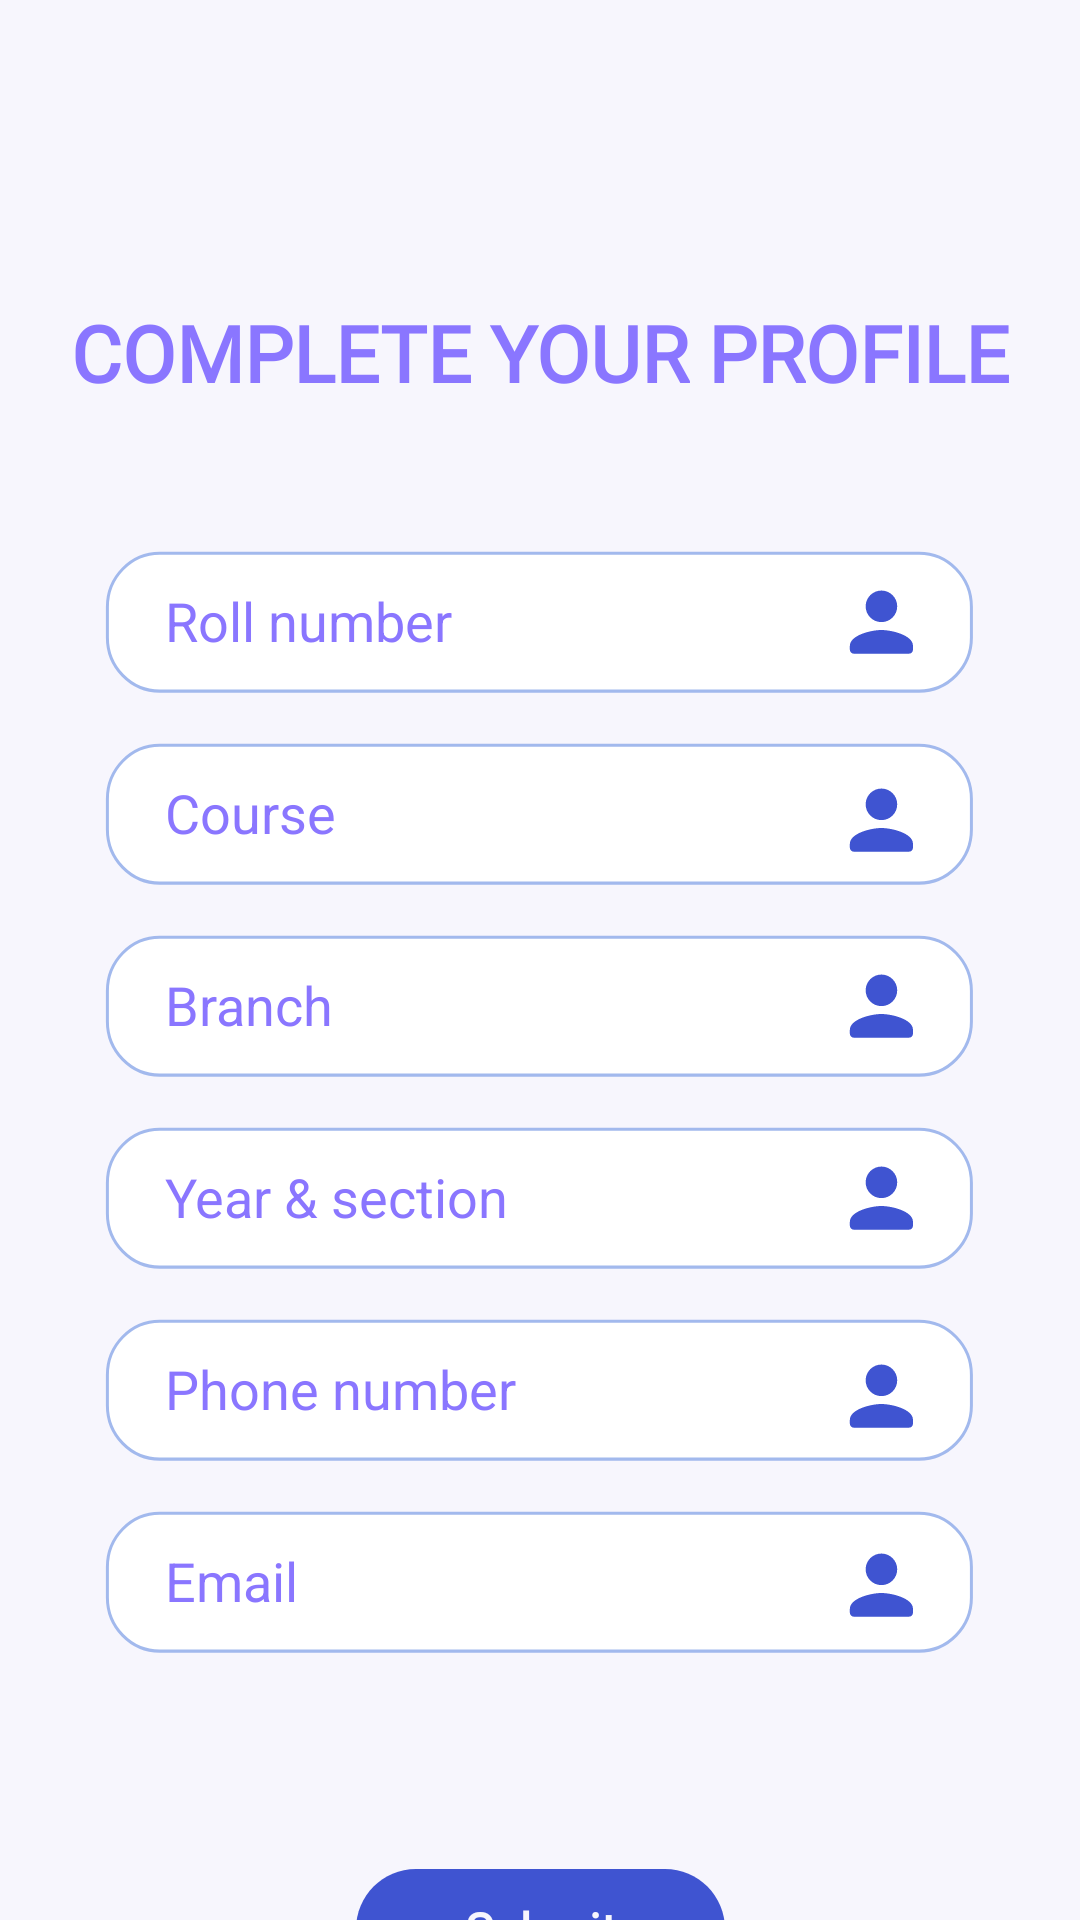

This screen was rendered from an Android layout file. Write that file and the resources it references.
<!-- AndroidManifest.xml: application theme Theme.InQuery -->
<!-- res/layout/activity_scompletesignup.xml -->
<?xml version="1.0" encoding="utf-8"?>
<androidx.constraintlayout.widget.ConstraintLayout xmlns:android="http://schemas.android.com/apk/res/android"
    xmlns:app="http://schemas.android.com/apk/res-auto"
    xmlns:tools="http://schemas.android.com/tools"
    android:layout_width="match_parent"
    android:layout_height="match_parent"
    android:background="#F7F6FD"
    tools:context=".s_completesignup">

    <TextView
        android:id="@+id/signup_student"
        android:layout_width="wrap_content"
        android:layout_height="wrap_content"
        android:layout_marginTop="100dp"
        android:fontFamily="@font/montserrat"
        android:text="COMPLETE YOUR PROFILE"
        android:textColor="@color/text"
        android:textSize="26sp"
        android:textStyle="bold"
        app:layout_constraintEnd_toEndOf="parent"
        app:layout_constraintStart_toStartOf="parent"
        app:layout_constraintTop_toTopOf="parent" />

    <EditText
        android:id="@+id/name"
        android:layout_width="290dp"
        android:layout_height="48dp"
        android:layout_marginTop="48dp"
        android:background="@drawable/background_et"
        android:ems="10"
        android:hint="Roll number"
        android:elevation="25dp"
        android:importantForAutofill="no"
        android:inputType="textPersonName"
        android:paddingLeft="20dp"
        android:paddingRight="70dp"
        android:textColor="@color/text"
        android:textColorHint="@color/text"
        app:layout_constraintEnd_toEndOf="parent"
        app:layout_constraintStart_toStartOf="parent"
        app:layout_constraintTop_toBottomOf="@+id/signup_student"
        tools:ignore="TouchTargetSizeCheck" />

    <ImageView
        android:id="@+id/iconUsername"
        android:layout_width="22dp"
        android:layout_height="22dp"
        android:elevation="25dp"
        app:layout_constraintBottom_toBottomOf="@+id/name"
        app:layout_constraintEnd_toEndOf="@+id/name"
        app:layout_constraintHorizontal_bias="0.925"
        app:layout_constraintStart_toStartOf="@+id/name"
        app:layout_constraintTop_toTopOf="@+id/name"
        app:srcCompat="@drawable/icon_profile" />

    <EditText
        android:id="@+id/cpwd"
        android:layout_width="290dp"
        android:layout_height="48dp"
        android:layout_marginTop="16dp"
        android:background="@drawable/background_et"
        android:drawablePadding="25dp"
        android:ems="10"
        android:hint="Year &amp; section"
        android:elevation="25dp"
        android:importantForAutofill="no"
        android:inputType="text"
        android:paddingLeft="20dp"
        android:paddingRight="70dp"
        android:textColor="@color/text"
        android:textColorHint="@color/text"
        app:layout_constraintEnd_toEndOf="parent"
        app:layout_constraintStart_toStartOf="parent"
        app:layout_constraintTop_toBottomOf="@+id/userPwd"
        tools:ignore="TouchTargetSizeCheck" />

    <EditText
        android:id="@+id/cpwd2"
        android:layout_width="290dp"
        android:layout_height="48dp"
        android:layout_marginTop="16dp"
        android:background="@drawable/background_et"
        android:drawablePadding="25dp"
        android:ems="10"
        android:hint="Phone number"
        android:elevation="25dp"
        android:importantForAutofill="yes"
        android:inputType="number"
        android:paddingLeft="20dp"
        android:paddingRight="70dp"
        android:textColor="@color/text"
        android:textColorHint="@color/text"
        app:layout_constraintEnd_toEndOf="parent"
        app:layout_constraintStart_toStartOf="parent"
        app:layout_constraintTop_toBottomOf="@+id/cpwd"
        tools:ignore="TouchTargetSizeCheck" />

    <EditText
        android:id="@+id/cpwd3"
        android:layout_width="290dp"
        android:layout_height="48dp"
        android:layout_marginTop="16dp"
        android:background="@drawable/background_et"
        android:drawablePadding="25dp"
        android:ems="10"
        android:hint="Email"
        android:importantForAutofill="yes"
        android:inputType="textEmailAddress"
        android:elevation="25dp"
        android:paddingLeft="20dp"
        android:paddingRight="70dp"
        android:textColor="@color/text"
        android:textColorHint="@color/text"
        app:layout_constraintEnd_toEndOf="parent"
        app:layout_constraintStart_toStartOf="parent"
        app:layout_constraintTop_toBottomOf="@+id/cpwd2"
        tools:ignore="TouchTargetSizeCheck" />

    <EditText
        android:id="@+id/userPwd"
        android:layout_width="290dp"
        android:layout_height="48dp"
        android:layout_marginTop="16dp"
        android:background="@drawable/background_et"
        android:drawablePadding="25dp"
        android:ems="10"
        android:hint="Branch"
        android:importantForAutofill="no"
        android:elevation="25dp"
        android:inputType="text"
        android:paddingLeft="20dp"
        android:paddingRight="70dp"
        android:textColor="@color/text"
        android:textColorHint="@color/text"
        app:layout_constraintEnd_toEndOf="parent"
        app:layout_constraintStart_toStartOf="parent"
        app:layout_constraintTop_toBottomOf="@+id/epf_background"
        tools:ignore="TouchTargetSizeCheck" />

    <EditText
        android:id="@+id/epf_background"
        android:layout_width="290dp"
        android:layout_height="48dp"
        android:layout_marginTop="16dp"
        android:background="@drawable/background_et"
        android:ems="10"
        android:hint="Course"
        android:elevation="25dp"
        android:importantForAutofill="no"
        android:inputType="textPersonName"
        android:paddingLeft="20dp"
        android:paddingRight="70dp"
        android:textColor="@color/text"
        android:textColorHint="@color/text"
        app:layout_constraintEnd_toEndOf="parent"
        app:layout_constraintStart_toStartOf="parent"
        app:layout_constraintTop_toBottomOf="@+id/name"
        tools:ignore="TouchTargetSizeCheck" />

    <ImageView
        android:id="@+id/iconName"
        android:layout_width="22dp"
        android:layout_height="22dp"
        android:elevation="25dp"
        app:layout_constraintBottom_toBottomOf="@+id/epf_background"
        app:layout_constraintEnd_toEndOf="@+id/epf_background"
        app:layout_constraintHorizontal_bias="0.925"
        app:layout_constraintStart_toStartOf="@+id/epf_background"
        app:layout_constraintTop_toTopOf="@+id/epf_background"
        app:layout_constraintVertical_bias="0.576"
        app:srcCompat="@drawable/icon_profile" />

    <ImageView
        android:id="@+id/iconName2"
        android:layout_width="22dp"
        android:layout_height="22dp"
        android:elevation="25dp"
        app:layout_constraintBottom_toBottomOf="@+id/userPwd"
        app:layout_constraintEnd_toEndOf="@+id/userPwd"
        app:layout_constraintHorizontal_bias="0.925"
        app:layout_constraintStart_toStartOf="@+id/userPwd"
        app:layout_constraintTop_toTopOf="@+id/userPwd"
        app:srcCompat="@drawable/icon_profile" />

    <ImageView
        android:id="@+id/iconName3"
        android:layout_width="22dp"
        android:layout_height="22dp"
        android:elevation="25dp"
        app:layout_constraintBottom_toBottomOf="@+id/cpwd"
        app:layout_constraintEnd_toEndOf="@+id/cpwd"
        app:layout_constraintHorizontal_bias="0.925"
        app:layout_constraintStart_toStartOf="@+id/cpwd"
        app:layout_constraintTop_toTopOf="@+id/cpwd"
        app:srcCompat="@drawable/icon_profile" />

    <ImageView
        android:id="@+id/iconName4"
        android:layout_width="22dp"
        android:elevation="25dp"
        android:layout_height="22dp"
        app:layout_constraintBottom_toBottomOf="@+id/cpwd2"
        app:layout_constraintEnd_toEndOf="@+id/cpwd2"
        app:layout_constraintHorizontal_bias="0.925"
        app:layout_constraintStart_toStartOf="@+id/cpwd2"
        app:layout_constraintTop_toTopOf="@+id/cpwd2"
        app:layout_constraintVertical_bias="0.576"
        app:srcCompat="@drawable/icon_profile" />

    <ImageView
        android:id="@+id/iconName5"
        android:layout_width="22dp"
        android:layout_height="22dp"
        app:layout_constraintBottom_toBottomOf="@+id/cpwd3"
        app:layout_constraintEnd_toEndOf="@+id/cpwd3"
        android:elevation="25dp"
        app:layout_constraintHorizontal_bias="0.925"
        app:layout_constraintStart_toStartOf="@+id/cpwd3"
        app:layout_constraintTop_toTopOf="@+id/cpwd3"
        app:layout_constraintVertical_bias="0.538"
        app:srcCompat="@drawable/icon_profile" />

    <ImageView
        android:id="@+id/signUp"
        android:layout_width="wrap_content"
        android:layout_height="wrap_content"
        android:layout_marginTop="72dp"
        android:elevation="35dp"
        app:layout_constraintEnd_toEndOf="parent"
        app:layout_constraintStart_toStartOf="parent"
        app:layout_constraintTop_toBottomOf="@+id/cpwd3"
        app:srcCompat="@drawable/button_medium" />

    <TextView
        android:id="@+id/facultyBtnText"
        android:layout_width="wrap_content"
        android:layout_height="wrap_content"
        android:fontFamily="@font/montserrat"
        android:text="Submit"
        android:textColor="@color/background"
        android:textSize="16dp"
        android:elevation="35dp"
        android:textStyle="bold"
        app:layout_constraintBottom_toBottomOf="@+id/signUp"
        app:layout_constraintEnd_toEndOf="@+id/signUp"
        app:layout_constraintStart_toStartOf="@+id/signUp"
        app:layout_constraintTop_toTopOf="@+id/signUp" />

</androidx.constraintlayout.widget.ConstraintLayout>
<!-- resources referenced by this layout -->
<resources>
  <color name="background">#F7F6FD</color>
  <color name="text">#8A76FF</color>
  <!-- drawable background_et (drawable) -->
  <vector xmlns:android="http://schemas.android.com/apk/res/android"
      android:width="291dp"
      android:height="47dp"
      android:viewportWidth="291"
      android:viewportHeight="47">
      <path
          android:fillColor="#FFFFFFFF"
          android:strokeColor="#FFA2B9ED"
          android:strokeWidth="1"
          android:pathData="M0.8 18.89c0-9.66 7.84-17.5 17.5-17.5h254c9.66 0 17.5 7.84 17.5 17.5v10c0 9.66-7.84 17.5-17.5 17.5h-254c-9.66 0-17.5-7.84-17.5-17.5z"/>
  </vector>
  <!-- drawable button_medium (drawable) -->
  <vector xmlns:android="http://schemas.android.com/apk/res/android"
      android:width="123dp"
      android:height="40dp"
      android:viewportWidth="123"
      android:viewportHeight="40">
      <path
          android:fillColor="#FF3F54D1"
          android:pathData="M0 20c0-11.05 8.95-20 20-20h83c11.05 0 20 8.95 20 20v0c0 11.05-8.95 20-20 20h-83c-11.05 0-20-8.95-20-20z"/>
  </vector>
  <!-- drawable icon_profile (drawable) -->
  <vector xmlns:android="http://schemas.android.com/apk/res/android"
      android:width="23dp"
      android:height="23dp"
      android:viewportWidth="23"
      android:viewportHeight="23">
      <path
          android:fillColor="#FF3F54D1"
          android:pathData="M11.3 11.89c3.04 0 5.5-2.46 5.5-5.5s-2.46-5.5-5.5-5.5-5.5 2.46-5.5 5.5 2.46 5.5 5.5 5.5Zm0 2.75c-3.67 0-11 1.84-11 5.5v1.37c0 0.76 0.62 1.38 1.37 1.38h19.25c0.76 0 1.38-0.62 1.38-1.38v-1.37c0-3.66-7.33-5.5-11-5.5Z"/>
  </vector>
  <style name="Theme.InQuery" parent="Theme.MaterialComponents.Light.DarkActionBar">
          
          <item name="colorPrimary">@color/purple_500</item>
          <item name="colorPrimaryVariant">@color/purple_700</item>
          <item name="colorOnPrimary">@color/white</item>
          
          <item name="colorSecondary">@color/teal_200</item>
          <item name="colorSecondaryVariant">@color/teal_700</item>
          <item name="colorOnSecondary">@color/black</item>
          
          <item name="android:statusBarColor" tools:targetApi="l">?attr/colorPrimaryVariant</item>
          
      </style>
  <color name="purple_500">#FF6200EE</color>
  <color name="purple_700">#FF3700B3</color>
  <color name="white">#FFFFFFFF</color>
  <color name="teal_200">#FF03DAC5</color>
  <color name="teal_700">#FF018786</color>
  <color name="black">#FF000000</color>
</resources>
